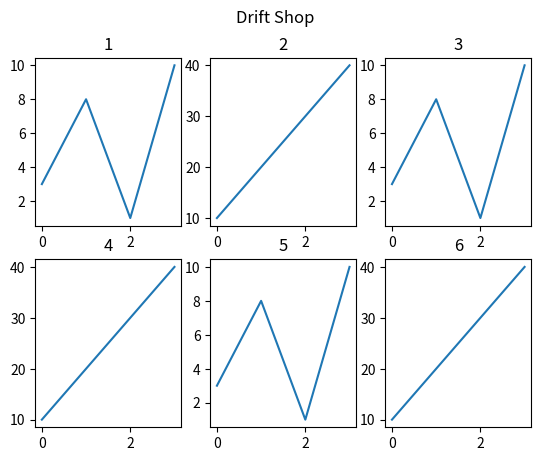

The matplotlib source for this figure:
import matplotlib.pyplot as plt
import numpy as np

x = np.array([0, 1, 2, 3])
y = np.array([3, 8, 1, 10])

plt.subplot(2, 3, 1)
plt.plot(x, y)
plt.title("1")

x = np.array([0, 1, 2, 3])
y = np.array([10, 20, 30, 40])

plt.subplot(2, 3, 2)
plt.plot(x, y)
plt.title("2")

x = np.array([0, 1, 2, 3])
y = np.array([3, 8, 1, 10])

plt.subplot(2, 3, 3)
plt.plot(x, y)
plt.title("3")

x = np.array([0, 1, 2, 3])
y = np.array([10, 20, 30, 40])

plt.subplot(2, 3, 4)
plt.plot(x, y)
plt.title("4")

x = np.array([0, 1, 2, 3])
y = np.array([3, 8, 1, 10])

plt.subplot(2, 3, 5)
plt.plot(x, y)
plt.title("5")

x = np.array([0, 1, 2, 3])
y = np.array([10, 20, 30, 40])

plt.subplot(2, 3, 6)
plt.plot(x, y)
plt.title("6")

plt.suptitle("Drift Shop")
plt.show()
